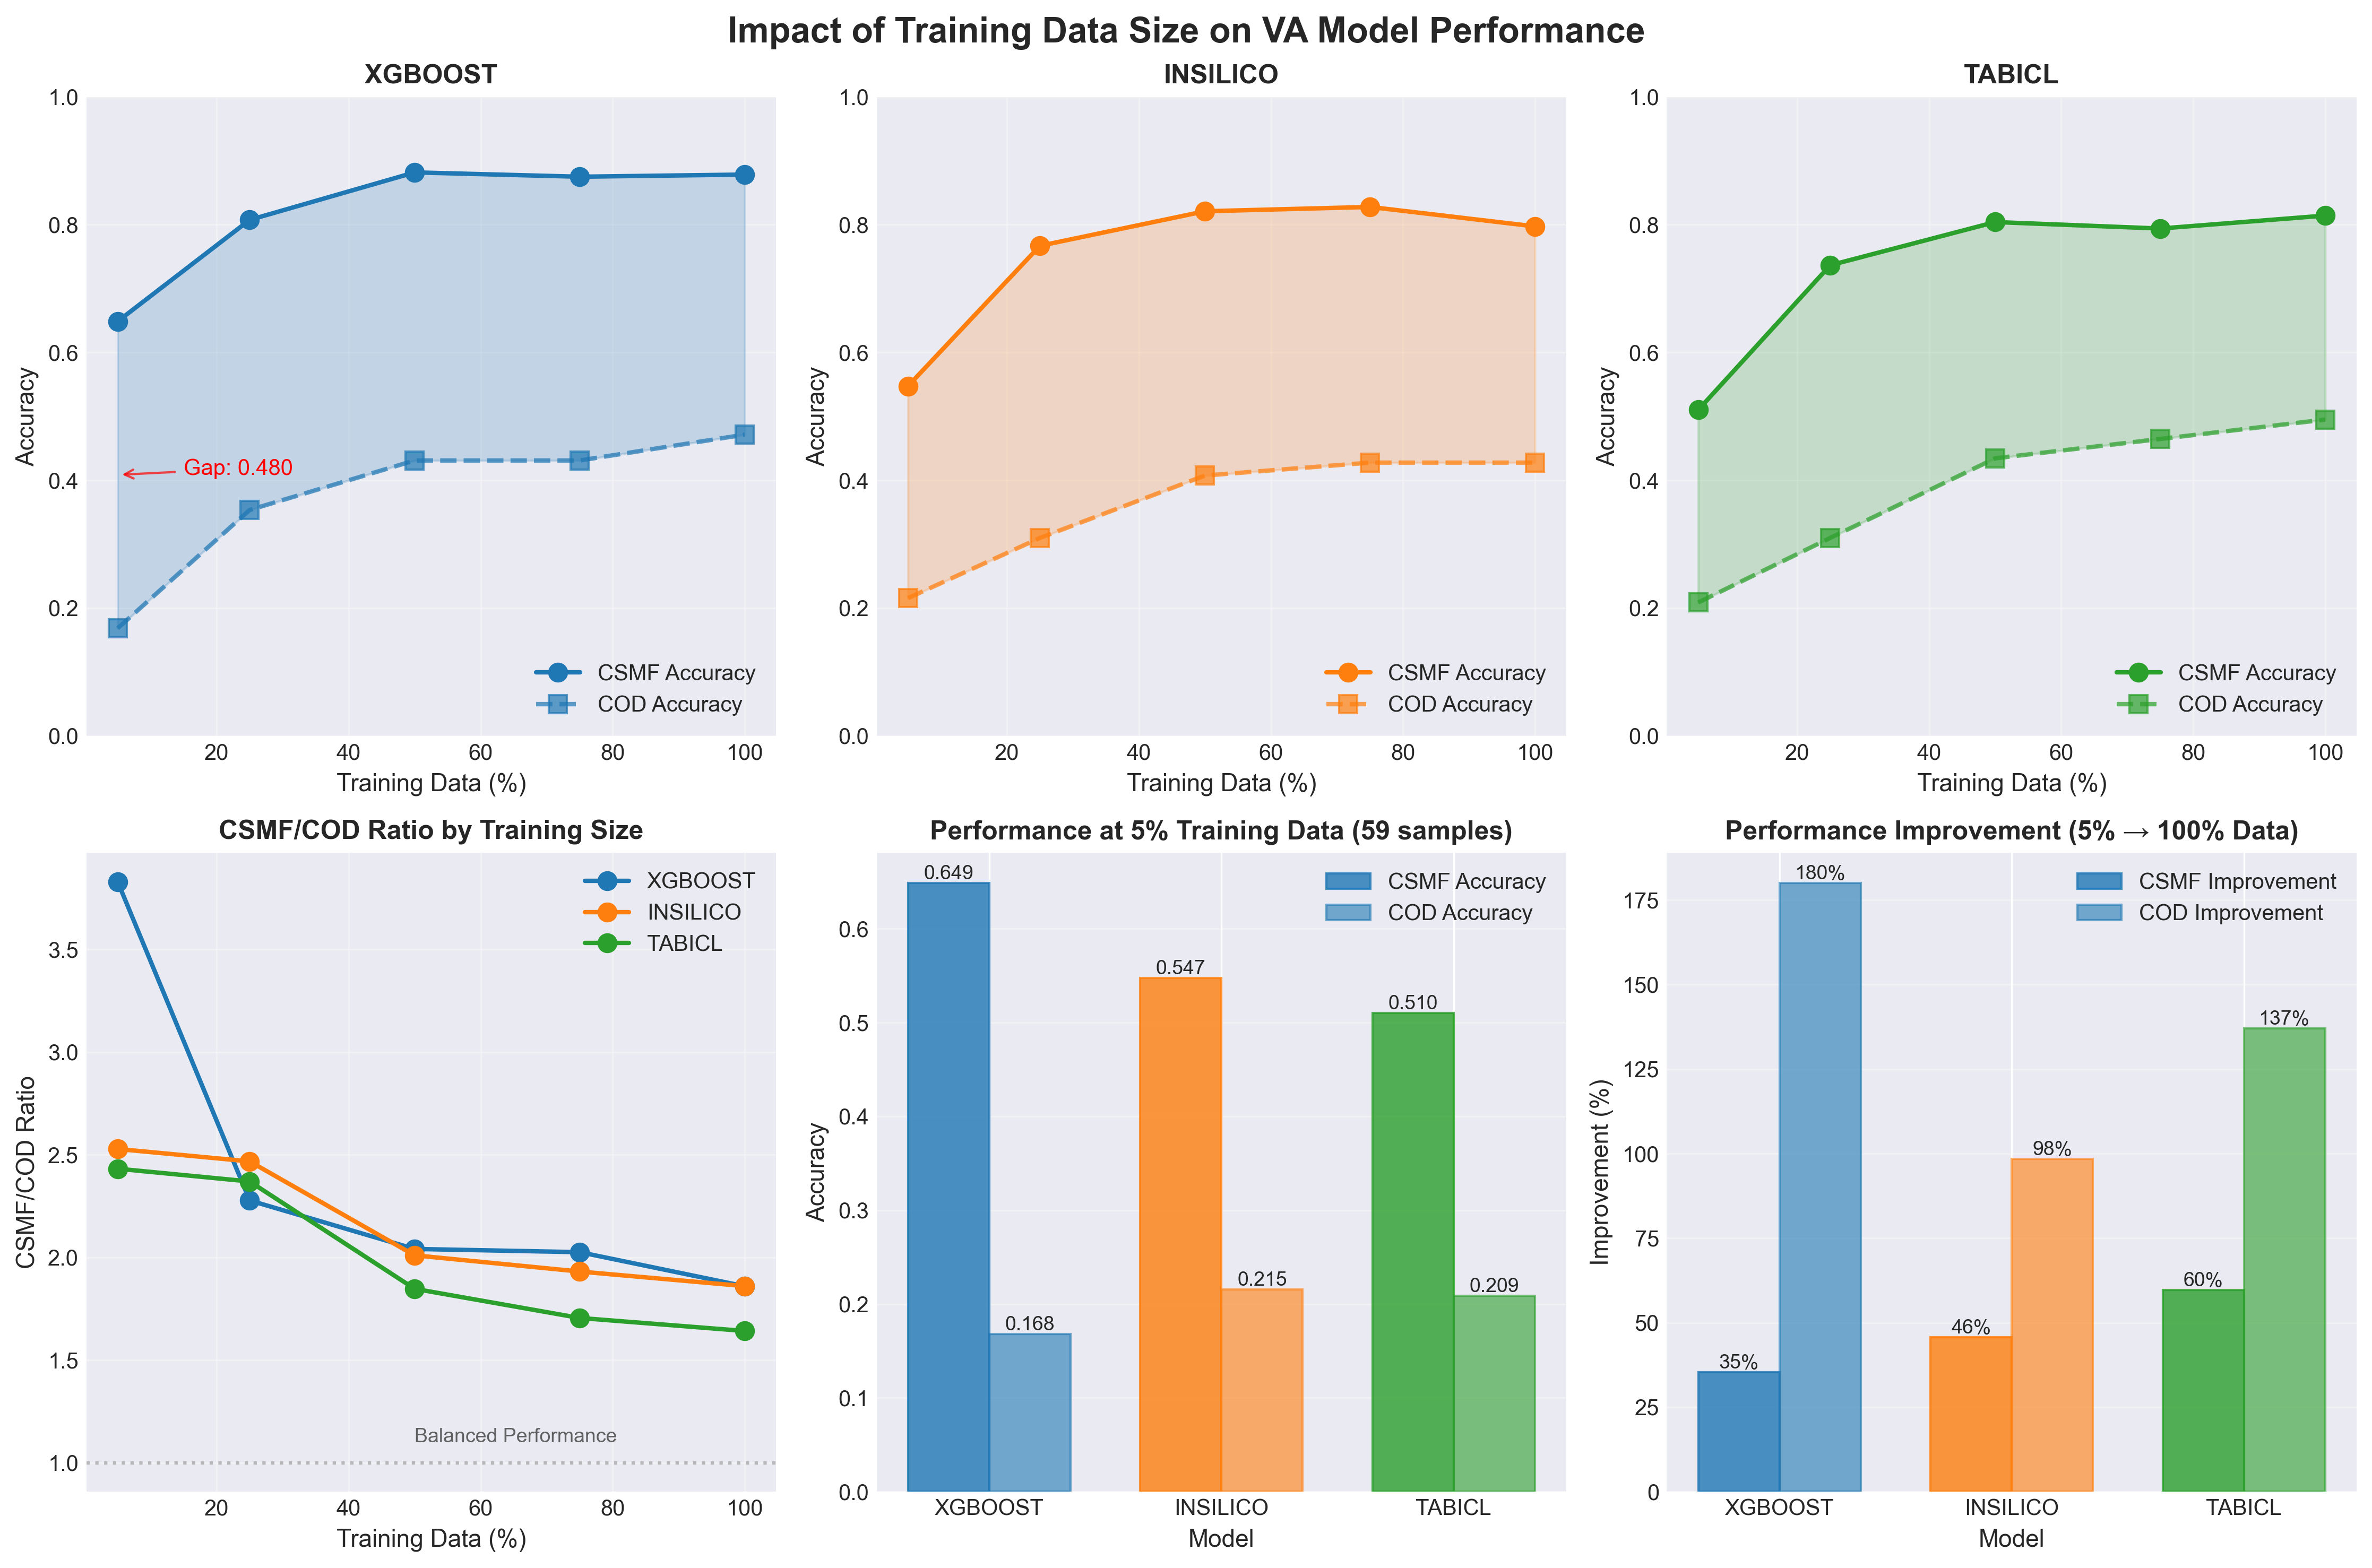

Data behind this chart, as committed beside it:
, , , csmf_accuracy, csmf_accuracy, cod_accuracy, cod_accuracy
, , , mean, std, mean, std
model_display, training_fraction, experiment_type, , , , 
CategoricalNB, 0.25, training_size, 0.598, , 0.2559, 
CategoricalNB, 0.5, training_size, 0.4579, , 0.2189, 
CategoricalNB, 0.75, training_size, 0.5473, , 0.2626, 
CategoricalNB, 1.0, in_domain, 0.3771, 0.2754, 0.1811, 0.1501
CategoricalNB, 1.0, out_domain, 0.2901, 0.1502, 0.1064, 0.0683
CategoricalNB, 1.0, training_size, 0.7095, , 0.3502, 
InSilicoVA, 0.25, training_size, 0.7669, , 0.3098, 
InSilicoVA, 0.5, training_size, 0.8209, , 0.4074, 
InSilicoVA, 0.75, training_size, 0.8277, , 0.4276, 
InSilicoVA, 1.0, in_domain, 0.7997, 0.067, 0.4097, 0.0817
InSilicoVA, 1.0, out_domain, 0.4605, 0.1159, 0.2145, 0.0637
InSilicoVA, 1.0, training_size, 0.7973, , 0.4276, 
LogisticRegression, 0.25, training_size, 0.5642, , 0.2054, 
LogisticRegression, 0.5, training_size, 0.8446, , 0.4276, 
LogisticRegression, 0.75, training_size, 0.3098, , 0.1347, 
LogisticRegression, 1.0, in_domain, 0.6124, 0.3441, 0.2968, 0.1911
LogisticRegression, 1.0, out_domain, 0.3353, 0.2043, 0.1288, 0.0969
LogisticRegression, 1.0, training_size, 0.5709, , 0.3064, 
RandomForest, 0.25, training_size, 0.7669, , 0.3603, 
RandomForest, 0.5, training_size, 0.7534, , 0.3838, 
RandomForest, 0.75, training_size, 0.7872, , 0.4074, 
RandomForest, 1.0, in_domain, 0.7655, 0.0746, 0.4338, 0.087
RandomForest, 1.0, out_domain, 0.3057, 0.2405, 0.1471, 0.1262
RandomForest, 1.0, training_size, 0.8378, , 0.4444, 
XGBoost, 0.25, training_size, 0.8074, , 0.3805, 
XGBoost, 0.5, training_size, 0.8851, , 0.4242, 
XGBoost, 0.75, training_size, 0.8581, , 0.4646, 
XGBoost, 1.0, in_domain, 0.8323, 0.0504, 0.4573, 0.0513
XGBoost, 1.0, out_domain, 0.3597, 0.245, 0.1871, 0.1416
XGBoost, 1.0, training_size, 0.8649, , 0.5017, 
